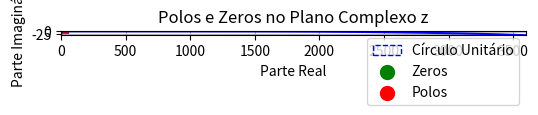

The script that saved this image:
import numpy as np
import matplotlib.pyplot as plt
from scipy.signal import freqz
read_path = 'M2 - Aula 9/amostra.pcm'

frequenciaCorte = 2000
frequenciaAmostragem = 8000

K = np.tan((np.pi*frequenciaCorte)/frequenciaAmostragem)
b0 = K**2/(1+np.sqrt(2)*K+K**2)
b1 = b0*2
b2 = b0
a0 = 1
a1 = 2*(K**2 -1)/(1+np.sqrt(2)*K+K**2)
a2 = (1-np.sqrt(2)*K+K**2)/(1+np.sqrt(2)*K+K**2)
den_ = [1,a1, a2]
num_ = [b0,b1,b2]

[w, h] = freqz(num_, den_, worN=frequenciaAmostragem, fs=frequenciaAmostragem)

zero = np.roots(num_)
polo1 = np.roots(den_)
plt.figure(figsize=(6, 6))
circulo = plt.Circle((0, 0), 1, color='blue', fill=False, linestyle='--', label='Círculo Unitário')
plt.gca().add_artist(circulo)

plt.scatter(np.real(zero), np.imag(zero), color='green', label='Zeros', s=100)
plt.scatter(np.real(polo1), np.imag(polo1), color='red', label='Polos', s=100)

plt.axhline(0, color='black',linewidth=1)
plt.axvline(0, color='black',linewidth=1)
plt.xlim([-2, 2])
plt.ylim([-2, 2])
plt.xlabel('Parte Real')
plt.ylabel('Parte Imaginária')
plt.title('Polos e Zeros no Plano Complexo z')
plt.legend()
plt.grid(True)
plt.gca().set_aspect('equal', adjustable='box')
plt.show()
plt.axis([0,3600,-30,1])
plt.plot(w, 20*np.log10(abs(h)), 'b') #20 * log10
plt.show()


